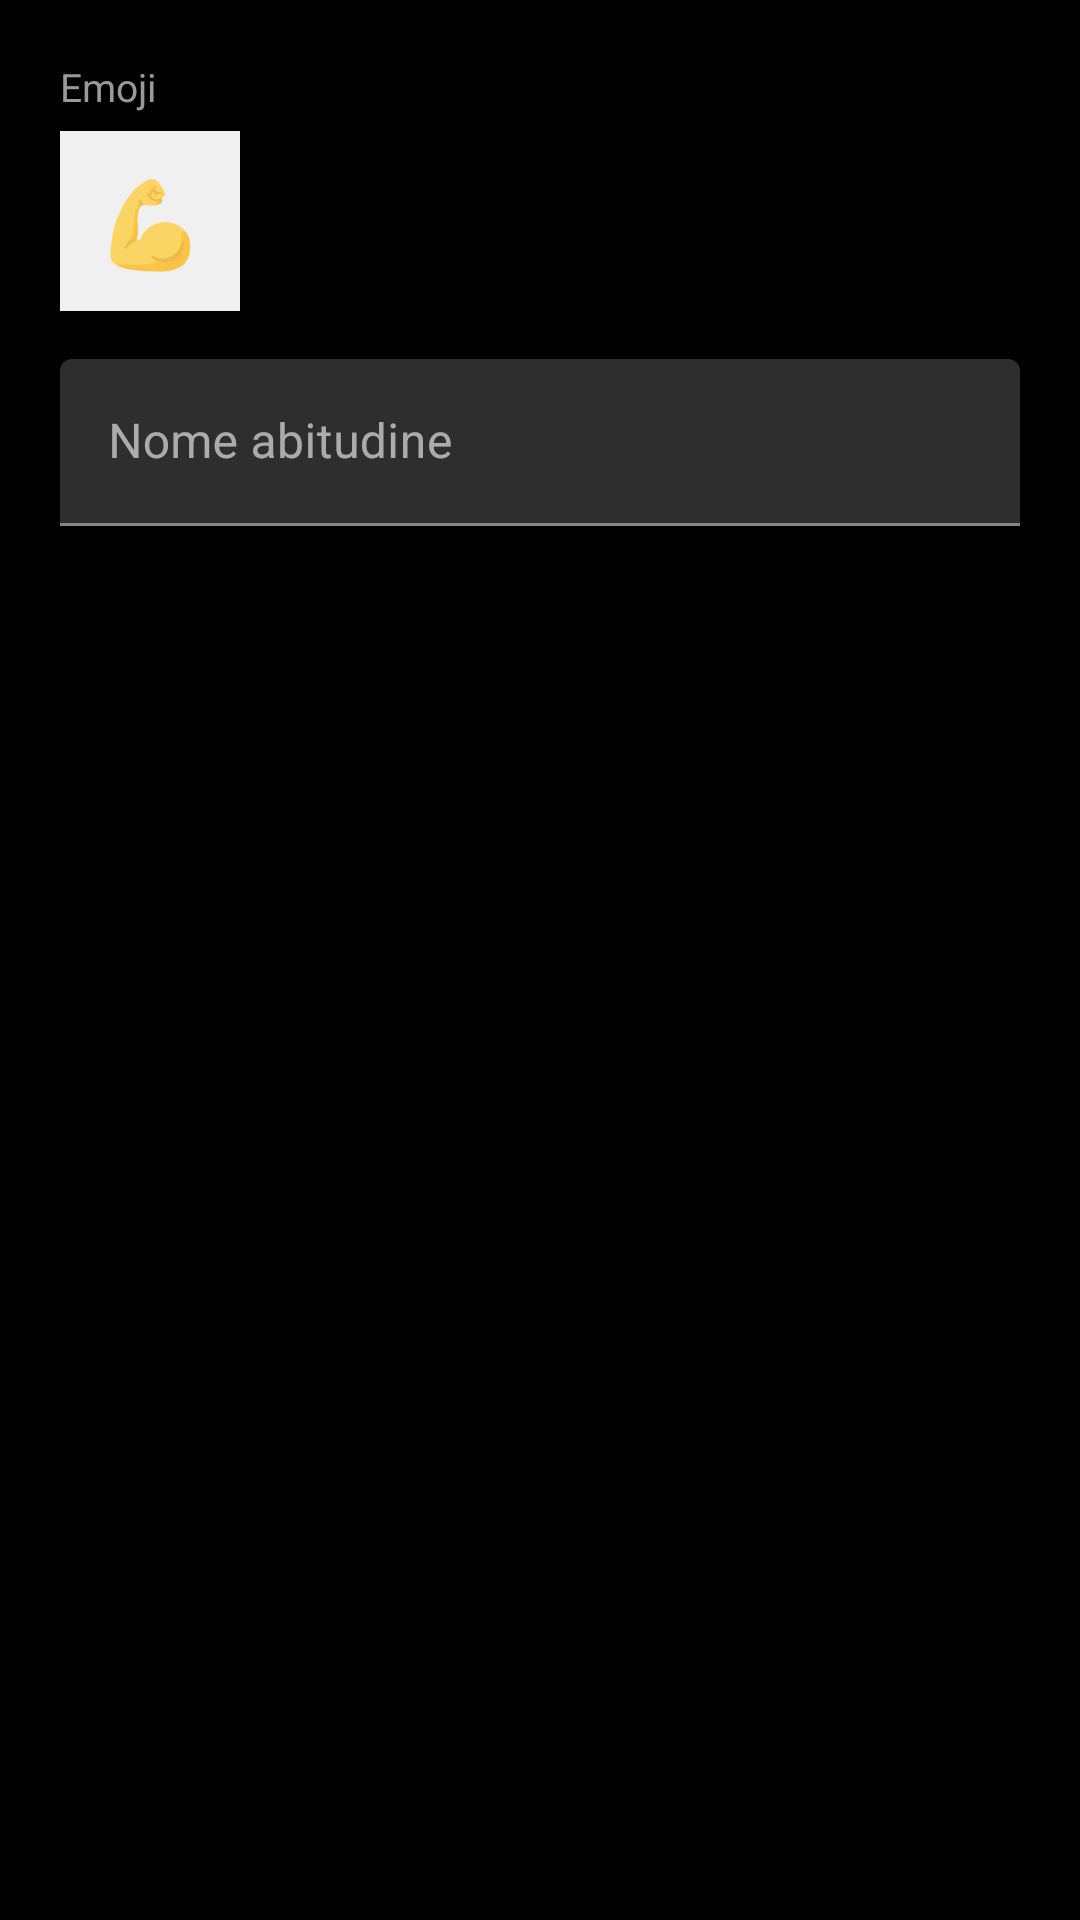

Here is an Android app screen rendered from its layout file. Give the layout XML and the strings, colors and styles it references.
<!-- AndroidManifest.xml: application theme Theme.HabitTracker -->
<!-- res/layout/dialog_add_habit.xml -->
<?xml version="1.0" encoding="utf-8"?>
<LinearLayout xmlns:android="http://schemas.android.com/apk/res/android"
    android:layout_width="match_parent"
    android:layout_height="wrap_content"
    android:orientation="vertical"
    android:padding="20dp">

    <TextView
        android:layout_width="wrap_content"
        android:layout_height="wrap_content"
        android:text="Emoji"
        android:textColor="@color/text_secondary"
        android:textSize="13sp" />

    <TextView
        android:id="@+id/tv_selected_emoji"
        android:layout_width="60dp"
        android:layout_height="60dp"
        android:layout_marginTop="6dp"
        android:layout_marginBottom="16dp"
        android:background="#F0F0F0"
        android:gravity="center"
        android:text="💪"
        android:textSize="28sp" />

    <com.google.android.material.textfield.TextInputLayout
        android:layout_width="match_parent"
        android:layout_height="wrap_content"
        android:hint="Nome abitudine">

        <com.google.android.material.textfield.TextInputEditText
            android:id="@+id/et_habit_name"
            android:layout_width="match_parent"
            android:layout_height="wrap_content"
            android:inputType="textCapSentences"
            android:maxLines="1" />
    </com.google.android.material.textfield.TextInputLayout>

</LinearLayout>
<!-- resources referenced by this layout -->
<resources>
  <color name="text_secondary">#999999</color>
  <style name="Theme.HabitTracker" parent="Theme.MaterialComponents.NoActionBar">
          <item name="colorPrimary">@color/accent</item>
          <item name="colorPrimaryDark">@color/primary_dark</item>
          <item name="colorAccent">@color/accent_light</item>
          <item name="android:windowBackground">@color/bg_dark</item>
          <item name="android:statusBarColor">@color/bg_dark</item>
          <item name="android:navigationBarColor">@color/bg_card</item>
      </style>
  <color name="accent">#D32F2F</color>
  <color name="primary_dark">#B71C1C</color>
  <color name="accent_light">#EF5350</color>
  <color name="bg_dark">#000000</color>
  <color name="bg_card">#1C1C1C</color>
</resources>
